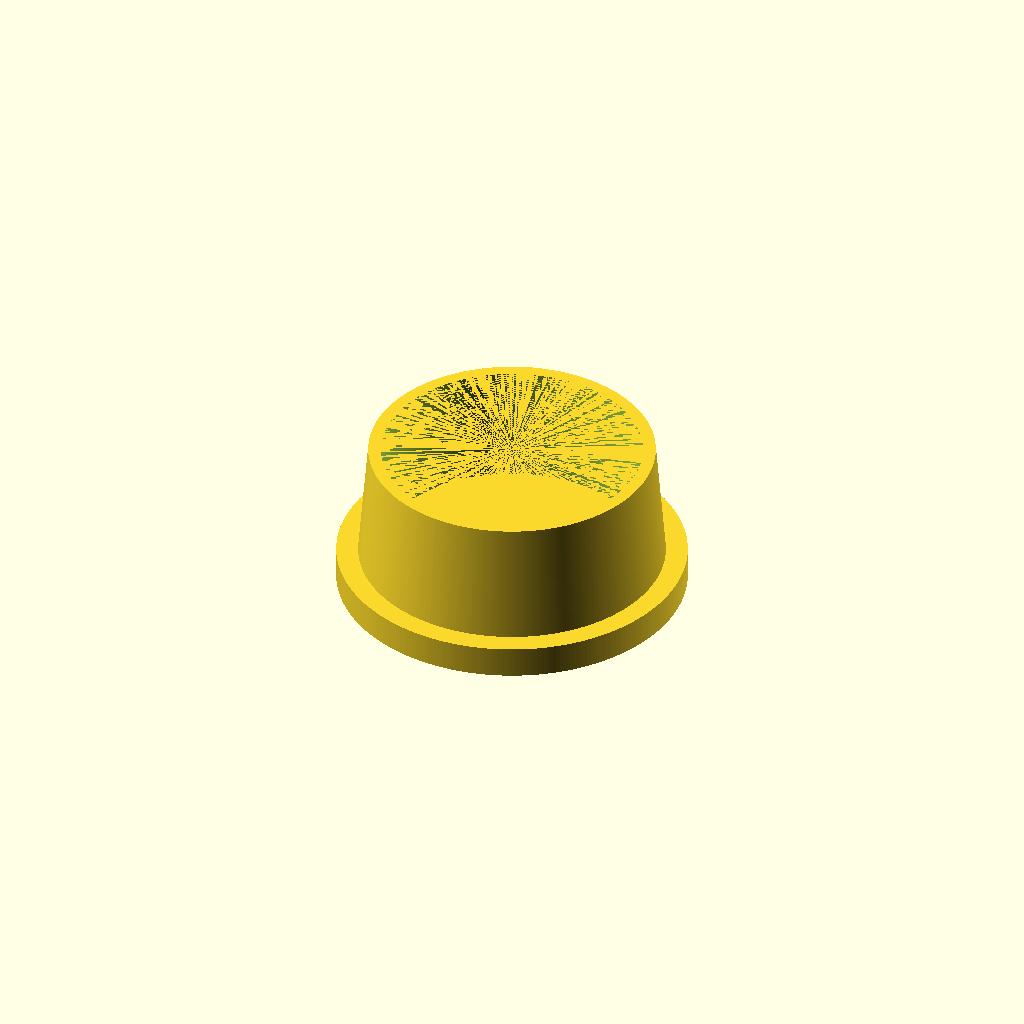
Cell 1: the model at its default parameters.
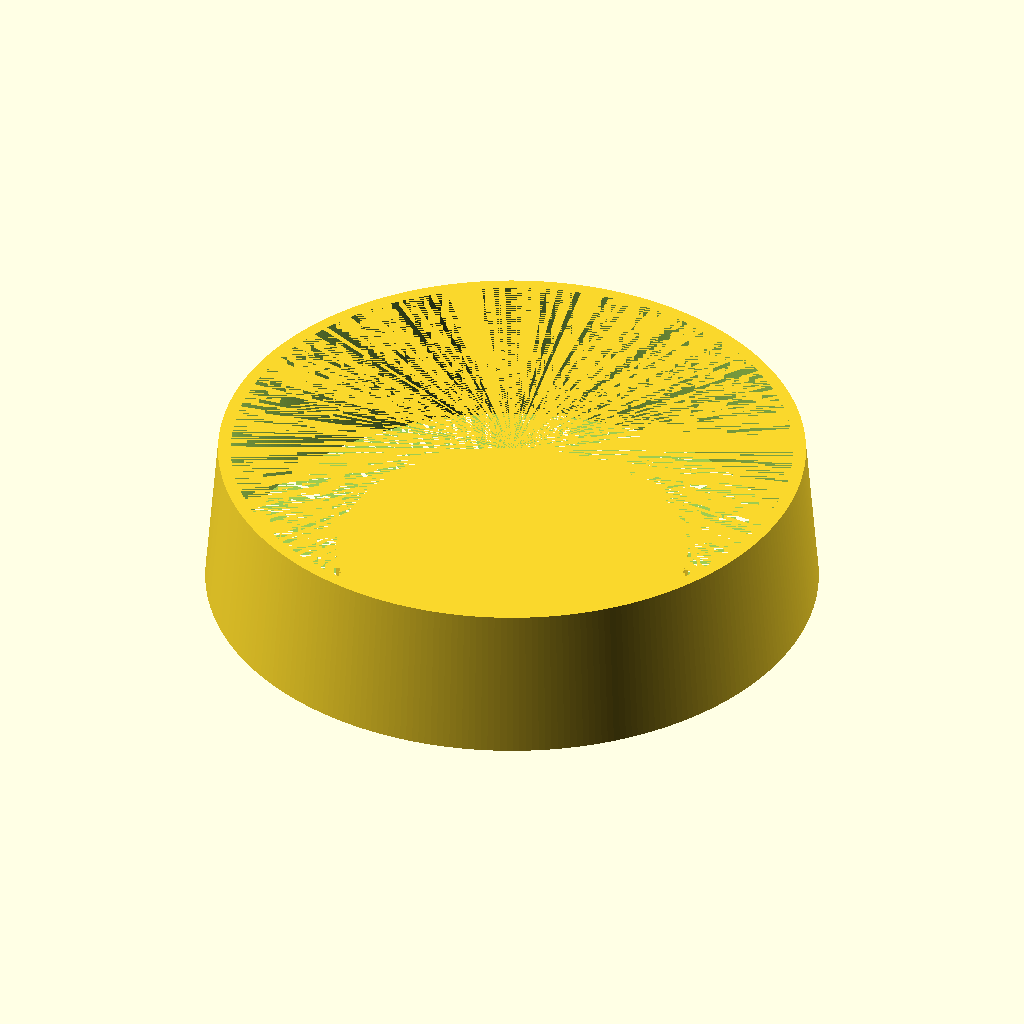
Cell 2: smallDiameter = 94 (everything else at default).
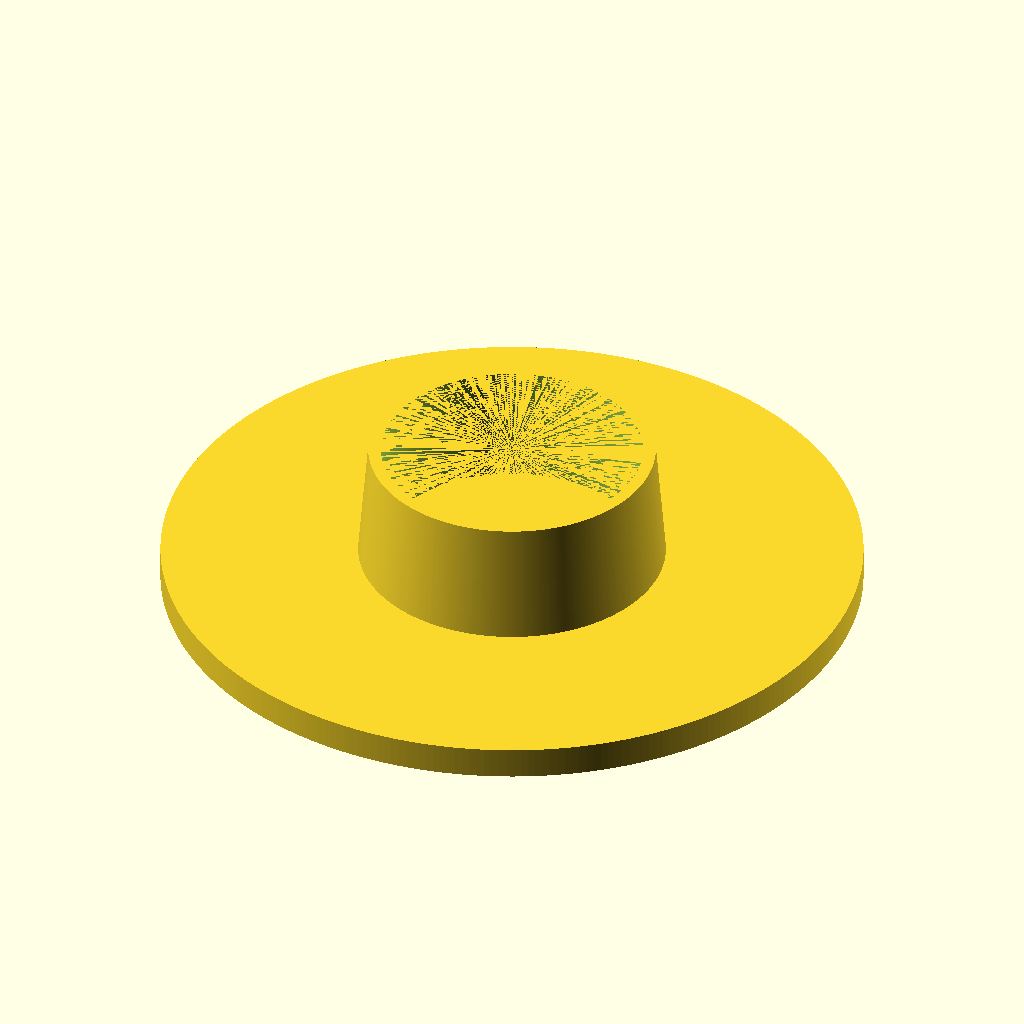
Cell 3 — wideDiameter set to 110, the other parameters unchanged.
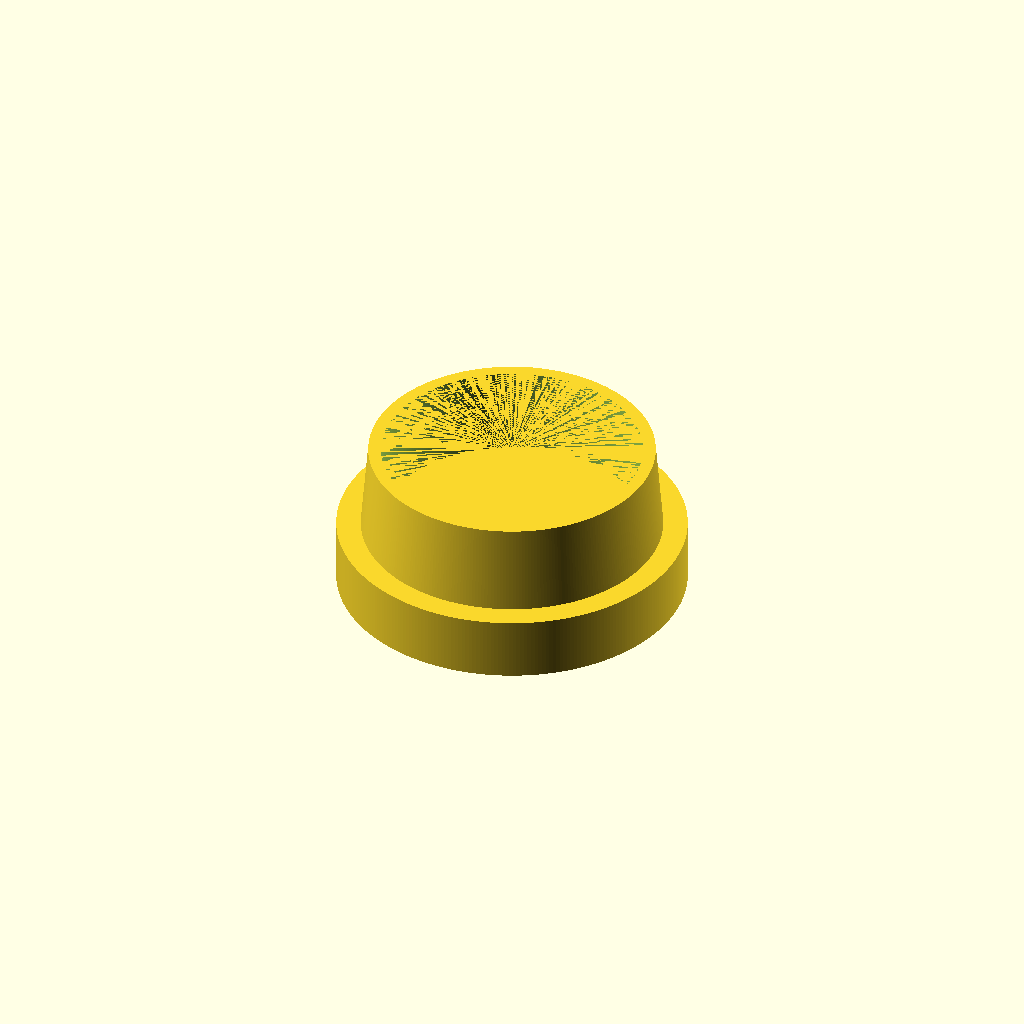
Cell 4: topHeight = 10 (everything else at default).
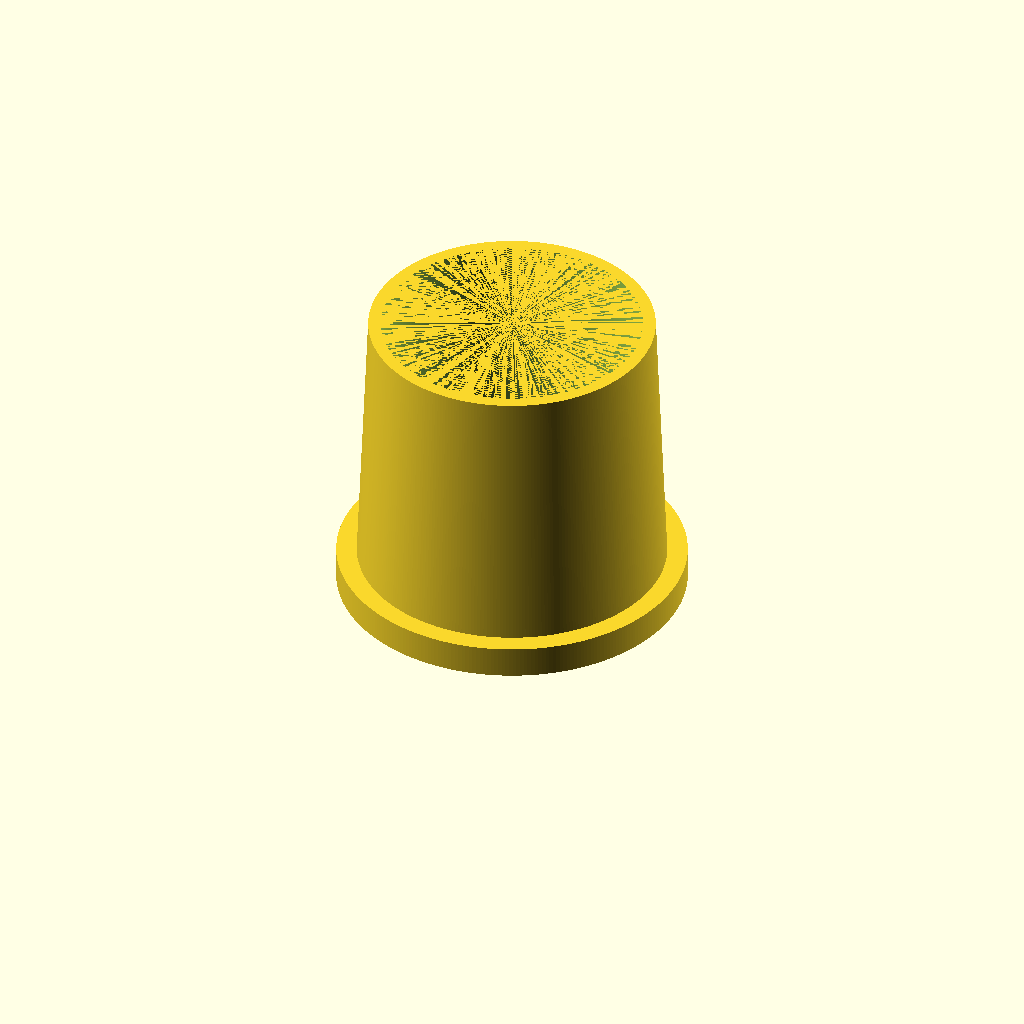
Cell 5: bottomHeight = 48 (everything else at default).
All cells are drawn from one camera (rotation 55°, 0°, 25°, orthographic, colour scheme Cornfield), so only the parameter changes between them.
The OpenSCAD source (office/roofGuttersStuff.scad):
smallDiameter = 47;
wideDiameter = 55;
topHeight = 5;
bottomHeight = 24;

$fn=300;

cylinder(r=wideDiameter/2, topHeight);
difference() {
    cylinder(r1=smallDiameter/2+1, r2=smallDiameter/2-1, bottomHeight);
    cylinder(r=smallDiameter/2-3, bottomHeight);
}
Customizer parameters (derived from the source; name, type, default, range or options):
smallDiameter: number, default 47
wideDiameter: number, default 55
topHeight: number, default 5
bottomHeight: number, default 24
